Run: headless pygame with SDL's dummy video driver; simulated clock (each Clock.tick advances the game by its frame time, no real sleeping); random seed 0; keys injected as events and as key.get_pressed() state; no mouse input.
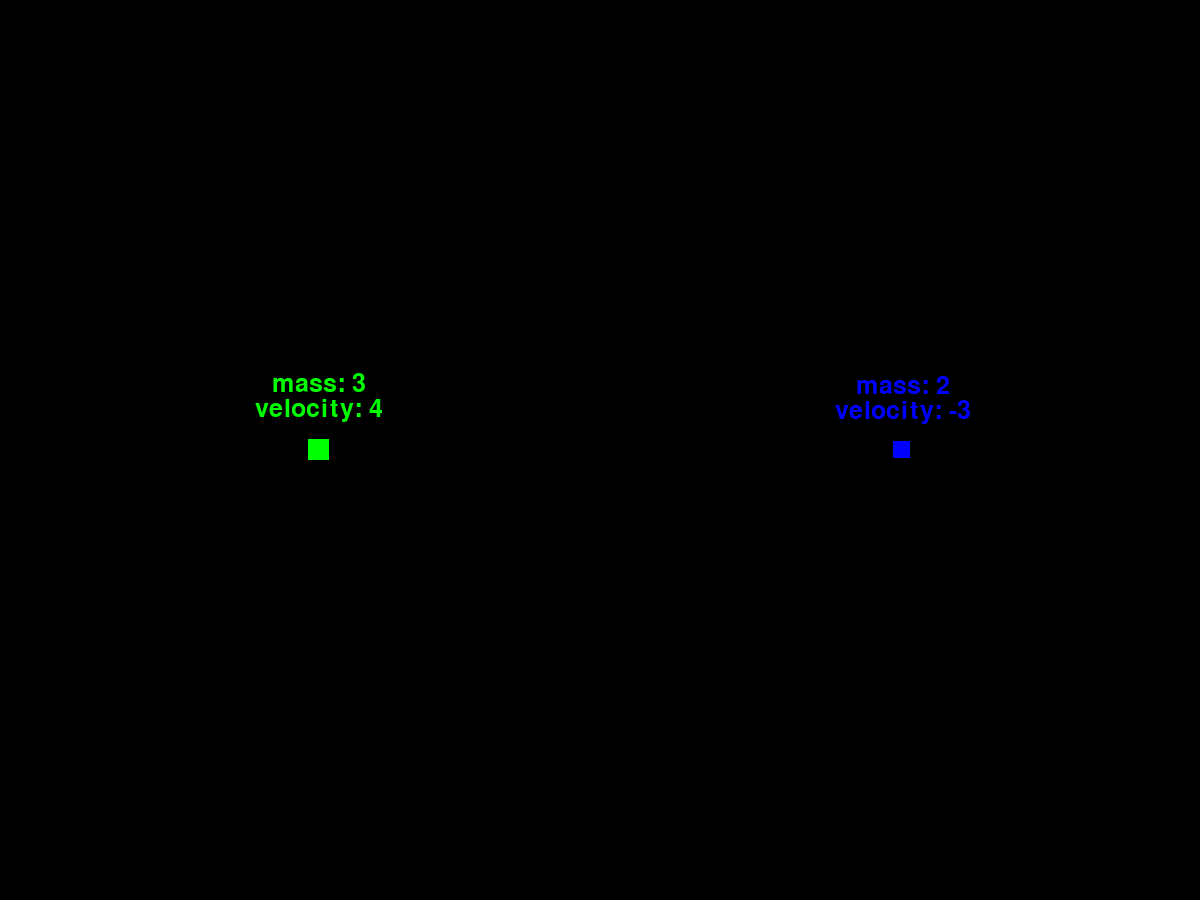
Frame 1 of 4 · flips 1–60 · no input
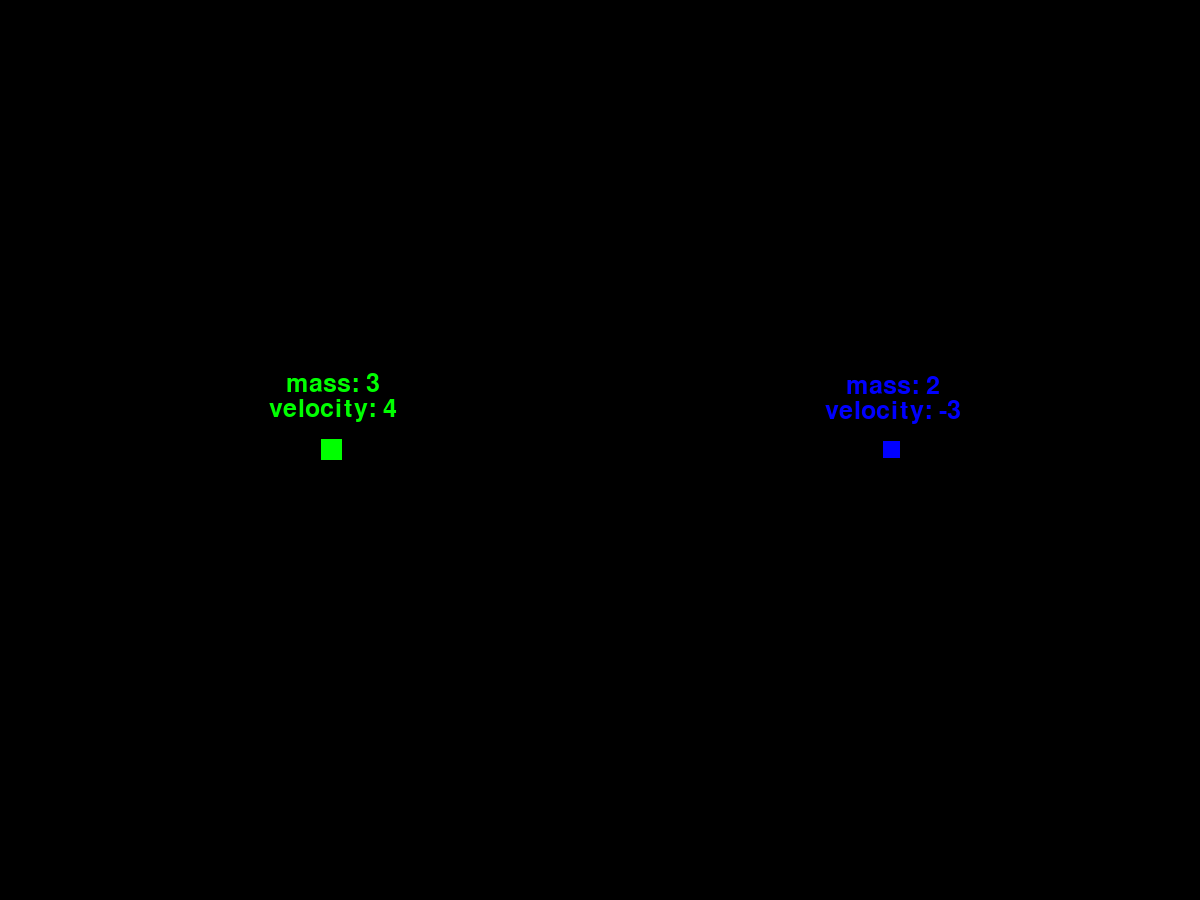
Frame 2 of 4 · flips 61–180 · tapped SPACE, RETURN · held RIGHT (→), D
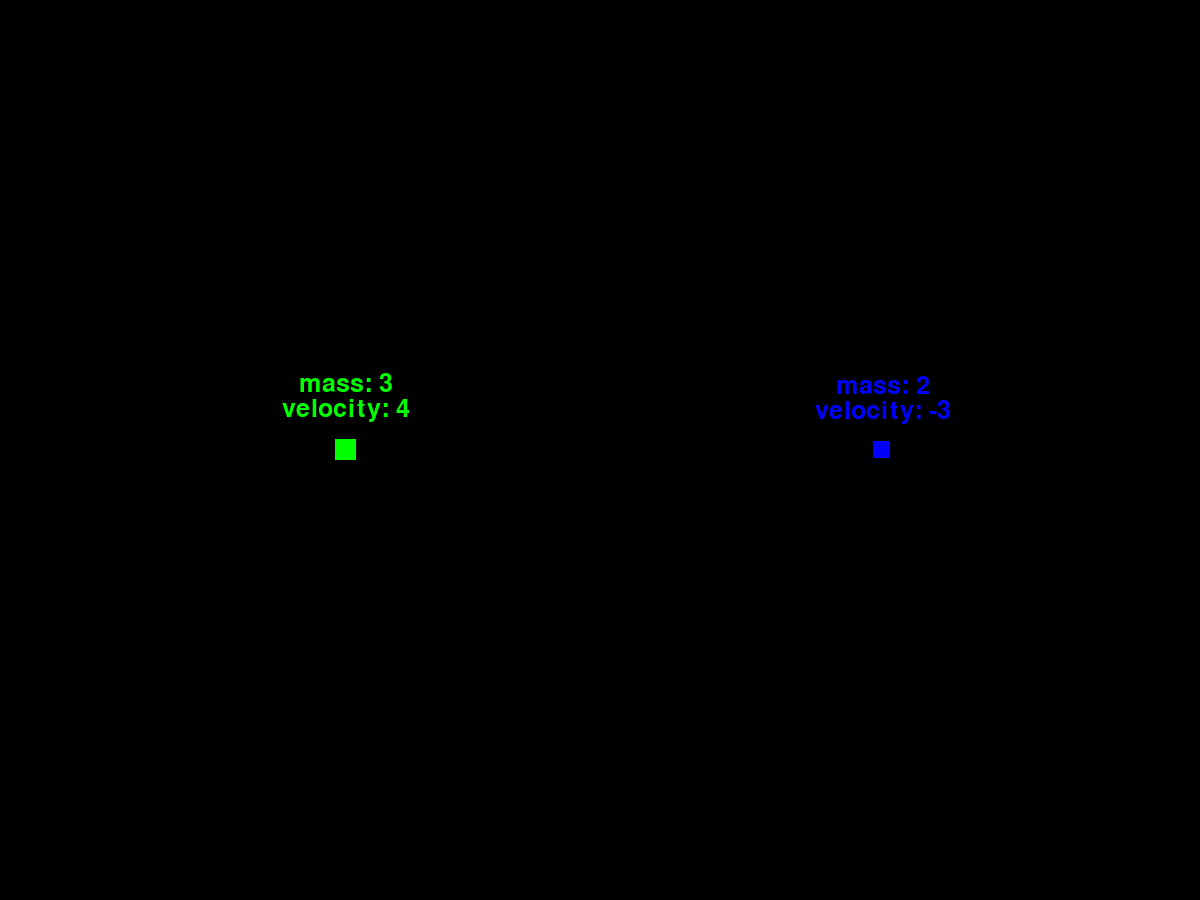
Frame 3 of 4 · flips 181–300 · held DOWN (↓), S
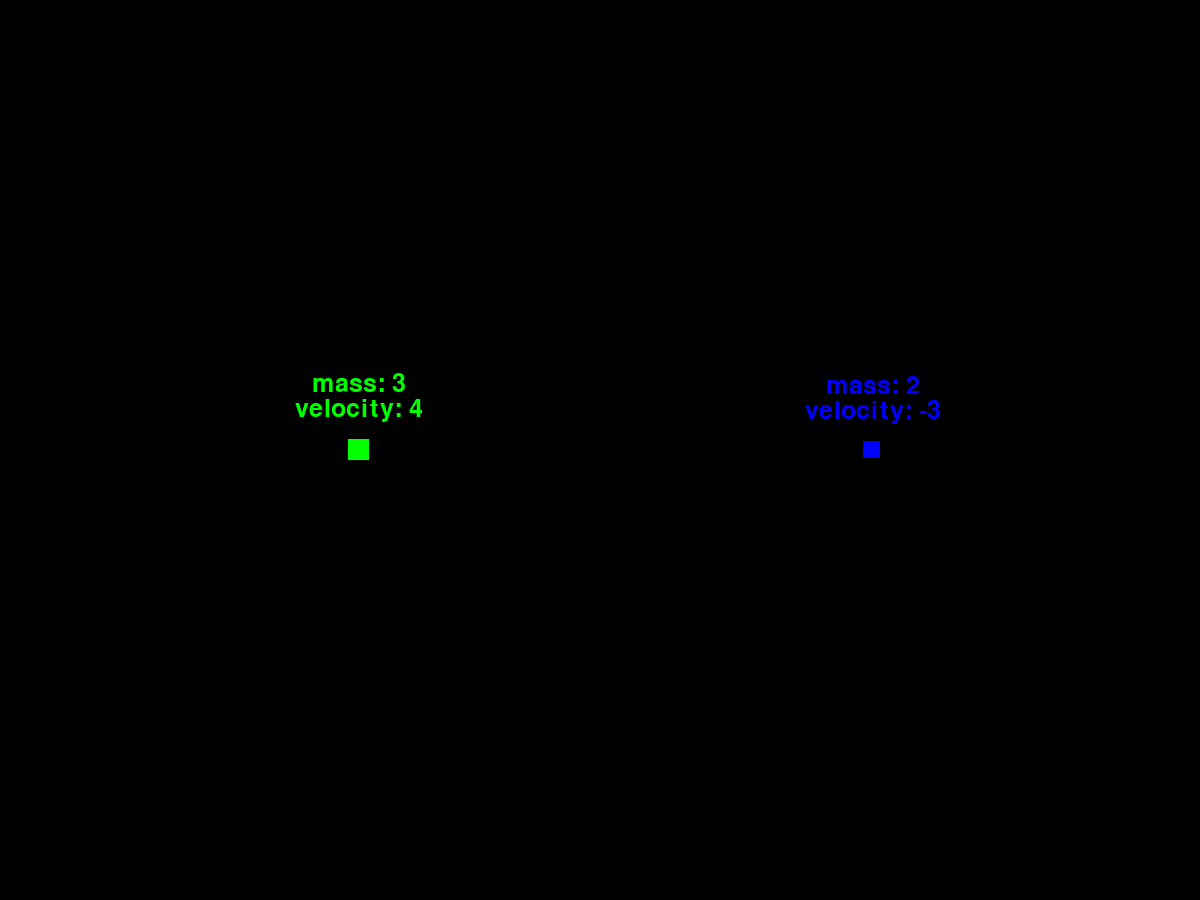
Frame 4 of 4 · flips 301–420 · held LEFT (←), A, UP (↑), W

The pygame program that drew these frames:

import pygame
import time
import random

pygame.init()

WINDOW_RESOLUTION = (1200, 900)
display = pygame.display.set_mode(WINDOW_RESOLUTION, pygame.RESIZABLE)
pygame.display.set_caption(__file__.split("\\")[-1])

run = True
time_prev = time.time()
clock = pygame.time.Clock()
framerate = 120

# Colors
color_black = (0, 0, 0)
color_white = (255, 255, 255)
color_red = (255, 0, 0)
color_yellow = (255, 255, 0)
color_green = (0, 255, 0)
color_cyan = (0, 255, 255)
color_blue = (0, 0, 255)

scale = 40
speed_multiplier = 30

pygame.font.init()
font = pygame.font.SysFont(None, WINDOW_RESOLUTION[0] // 32)
class Object:
    def __init__(self, mass, velocity, x, color):
        self.mass = mass
        self.velocity = velocity
        self.x = x
        self.color = color
        self.radius = (mass * scale) ** 0.5
        self.diameter = self.radius * 2
        self.x_c = self.x + self.radius

    def update_position(self):
        self.x += self.velocity * dt
        self.x_c = self.x + self.radius

        if self.x < 0 or WINDOW_RESOLUTION[0] - self.diameter < self.x:
            self.velocity *= -1
            self.x += self.velocity * dt

    def check_collision(self, other):
        if abs(self.x_c - other.x_c) < self.radius + other.radius:
            self.x += self.velocity * -dt * 4
            other.x += other.velocity * -dt * 4
            self.update_position()
            other.update_position()
            return True
        return False

    def collide(self, other):
        sum_m = self.mass + other.mass
        p1_1 = ((self.mass - other.mass) / sum_m) * self.velocity
        p1_2 = (other.mass * 2 / sum_m) * other.velocity
        return p1_1 + p1_2

    def draw(self):
        pygame.draw.rect(display, self.color,
                         [self.x, WINDOW_RESOLUTION[1] / 2 - self.radius, self.diameter, self.diameter])

    def draw_telemetry(self):
        msg_m = font.render(f"mass: {self.mass}", True, self.color)
        msg_v = font.render(f"velocity: {round(self.velocity, 3)}", True, self.color)
        msg_v_rect = msg_v.get_rect(center=(self.x_c, WINDOW_RESOLUTION[1] / 2 - self.radius - 30))
        msg_m_rect = msg_m.get_rect(center=(self.x_c, WINDOW_RESOLUTION[1] / 2 - self.radius - 30 - msg_v_rect.height))

        if msg_m_rect.x <= 0:
            msg_m_rect.x = 0

        if msg_m_rect.x + msg_m_rect.width >= WINDOW_RESOLUTION[0]:
            msg_m_rect.x = WINDOW_RESOLUTION[0] - msg_m_rect.width

        if msg_v_rect.x <= 0:
            msg_v_rect.x = 0

        if msg_v_rect.x + msg_v_rect.width >= WINDOW_RESOLUTION[0]:
            msg_v_rect.x = WINDOW_RESOLUTION[0] - msg_v_rect.width

        display.blit(msg_m, msg_m_rect)
        display.blit(msg_v, msg_v_rect)

def make_objects(n, seed, min_mass, max_mass, min_vel, max_vel):
    n += 2
    random.seed(seed)
    objects = []
    for i in range(1, n - 1):
        objects.append(
            Object(random.randint(min_mass, max_mass), random.randint(min_vel, max_vel), i * WINDOW_RESOLUTION[0] / n,
                   (random.randint(0, 255), random.randint(0, 255), random.randint(0, 255))))
    return objects


# objects = [*make_objects(20, 1, 5, 100, -20, 20)]
objects = [Object(3, 4, 300, color_green), Object(2, -3, 900, color_blue)]

collisions = 0

while run:

    # Calculate dt
    time_now = time.time()
    dt = (time_now - time_prev) * speed_multiplier
    time_prev = time_now

    # Event loop
    for event in pygame.event.get():
        if event.type == pygame.QUIT:
            run = False

        # Resize window event
        if event.type == pygame.VIDEORESIZE:
            display = pygame.display.set_mode((event.w, event.h), pygame.RESIZABLE)
            WINDOW_RESOLUTION = [event.w, event.h]

    display.fill(color_black)

    for i, o1 in enumerate(objects):
        for o2 in objects[:i] + objects[i + 1:]:
            if o1 == o2:
                continue
            if o1.check_collision(o2):
                collisions += 1
                print(collisions)
                o1.x -= o1.velocity * dt * 2
                o2.x -= o2.velocity * dt * 2
                v1 = o1.collide(o2)
                v2 = o2.collide(o1)
                o1.velocity = v1
                o2.velocity = v2

        o1.update_position()
        o1.draw()

    for o in objects:
        o.draw_telemetry()

    pygame.display.update()
    clock.tick(framerate)
